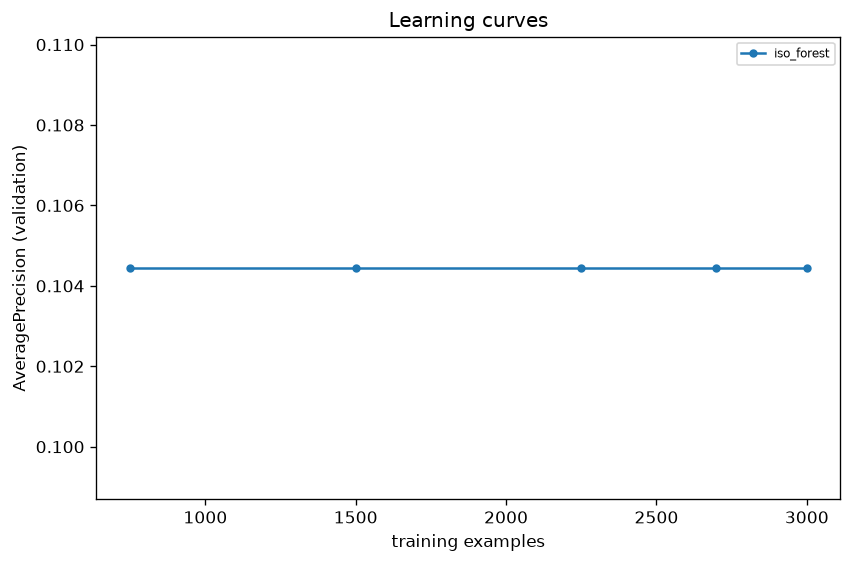

The data file committed next to this chart (first rows):
model, frac, n_train, seed, AveragePrecision, ROC_AUC
iso_forest, 0.25, 750, 0, 0.1044, 0.5
iso_forest, 0.25, 750, 1, 0.1044, 0.5
iso_forest, 0.25, 750, 2, 0.1044, 0.5
iso_forest, 0.25, 750, 3, 0.1044, 0.5
iso_forest, 0.25, 750, 4, 0.1044, 0.5
iso_forest, 0.5, 1500, 0, 0.1044, 0.5
iso_forest, 0.5, 1500, 1, 0.1044, 0.5
iso_forest, 0.5, 1500, 2, 0.1044, 0.5
iso_forest, 0.5, 1500, 3, 0.1044, 0.5
iso_forest, 0.5, 1500, 4, 0.1044, 0.5
iso_forest, 0.75, 2249, 0, 0.1044, 0.5
iso_forest, 0.75, 2249, 1, 0.1044, 0.5
iso_forest, 0.75, 2249, 2, 0.1044, 0.5
iso_forest, 0.75, 2249, 3, 0.1044, 0.5
iso_forest, 0.75, 2249, 4, 0.1044, 0.5
iso_forest, 0.9, 2699, 0, 0.1044, 0.5
iso_forest, 0.9, 2699, 1, 0.1044, 0.5
iso_forest, 0.9, 2699, 2, 0.1044, 0.5
iso_forest, 0.9, 2699, 3, 0.1044, 0.5
iso_forest, 0.9, 2699, 4, 0.1044, 0.5
iso_forest, 1.0, 2999, 0, 0.1044, 0.5
iso_forest, 1.0, 2999, 1, 0.1044, 0.5
iso_forest, 1.0, 2999, 2, 0.1044, 0.5
iso_forest, 1.0, 2999, 3, 0.1044, 0.5
iso_forest, 1.0, 2999, 4, 0.1044, 0.5
